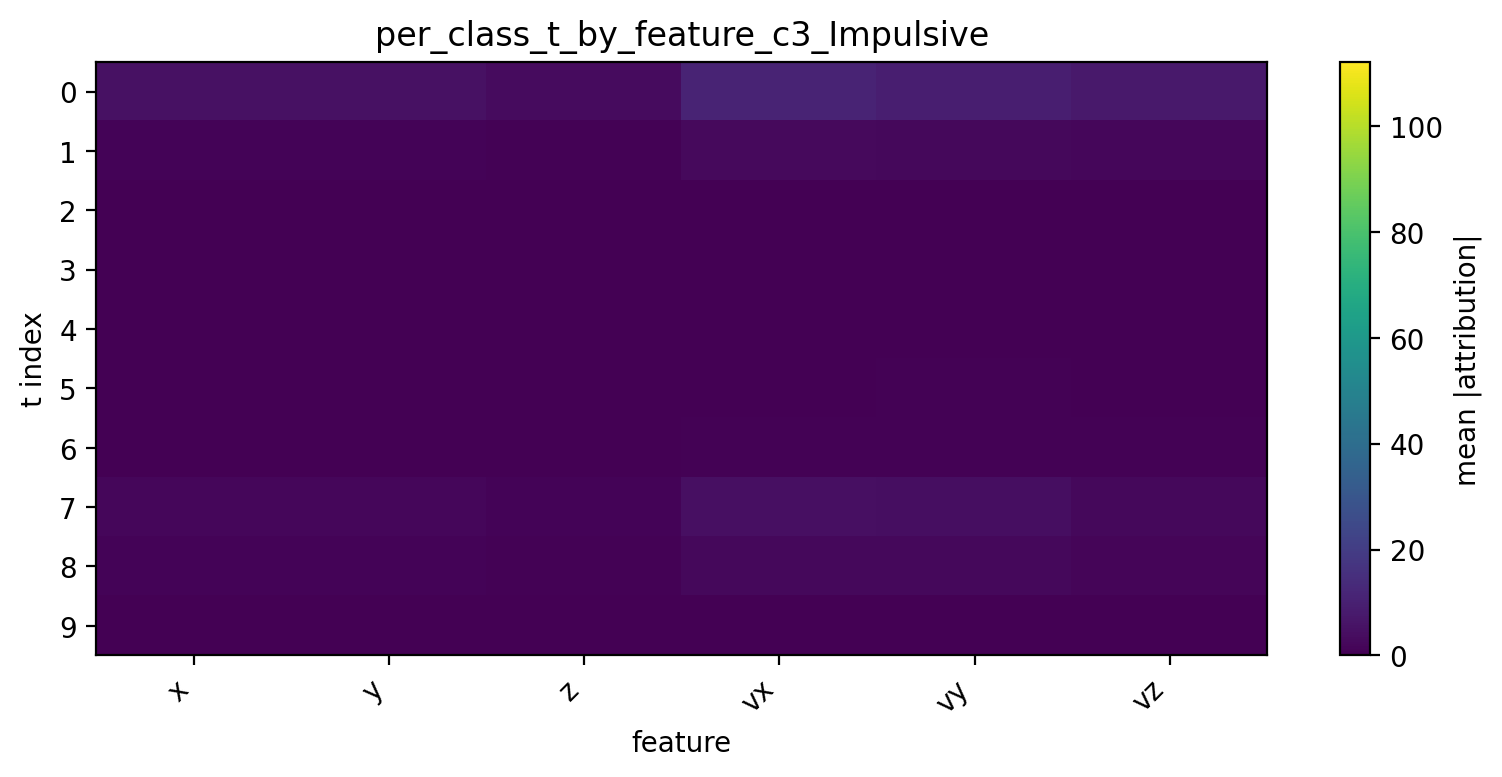

Values plotted in this chart, from the file beside it:
t, x, y, z, vx, vy, vz
0, 4.879, 5.099, 3.132, 11.17, 9.566, 7.813
1, 1.217, 1.193, 0.7415, 2.696, 2.237, 1.791
2, 0.2333, 0.2263, 0.1358, 0.3813, 0.3669, 0.2842
3, 0.179, 0.2133, 0.08332, 0.2966, 0.398, 0.1843
4, 0.1994, 0.2555, 0.09233, 0.3126, 0.4264, 0.2086
5, 0.2552, 0.3121, 0.136, 0.4359, 0.4955, 0.288
6, 0.3552, 0.3392, 0.2202, 0.7985, 0.7143, 0.4517
7, 1.85, 1.825, 1.103, 4.521, 4.207, 2.566
8, 0.8774, 0.9524, 0.5109, 2.327, 2.333, 1.394
9, 0.1548, 0.1359, 0.09237, 0.4215, 0.3465, 0.2065
